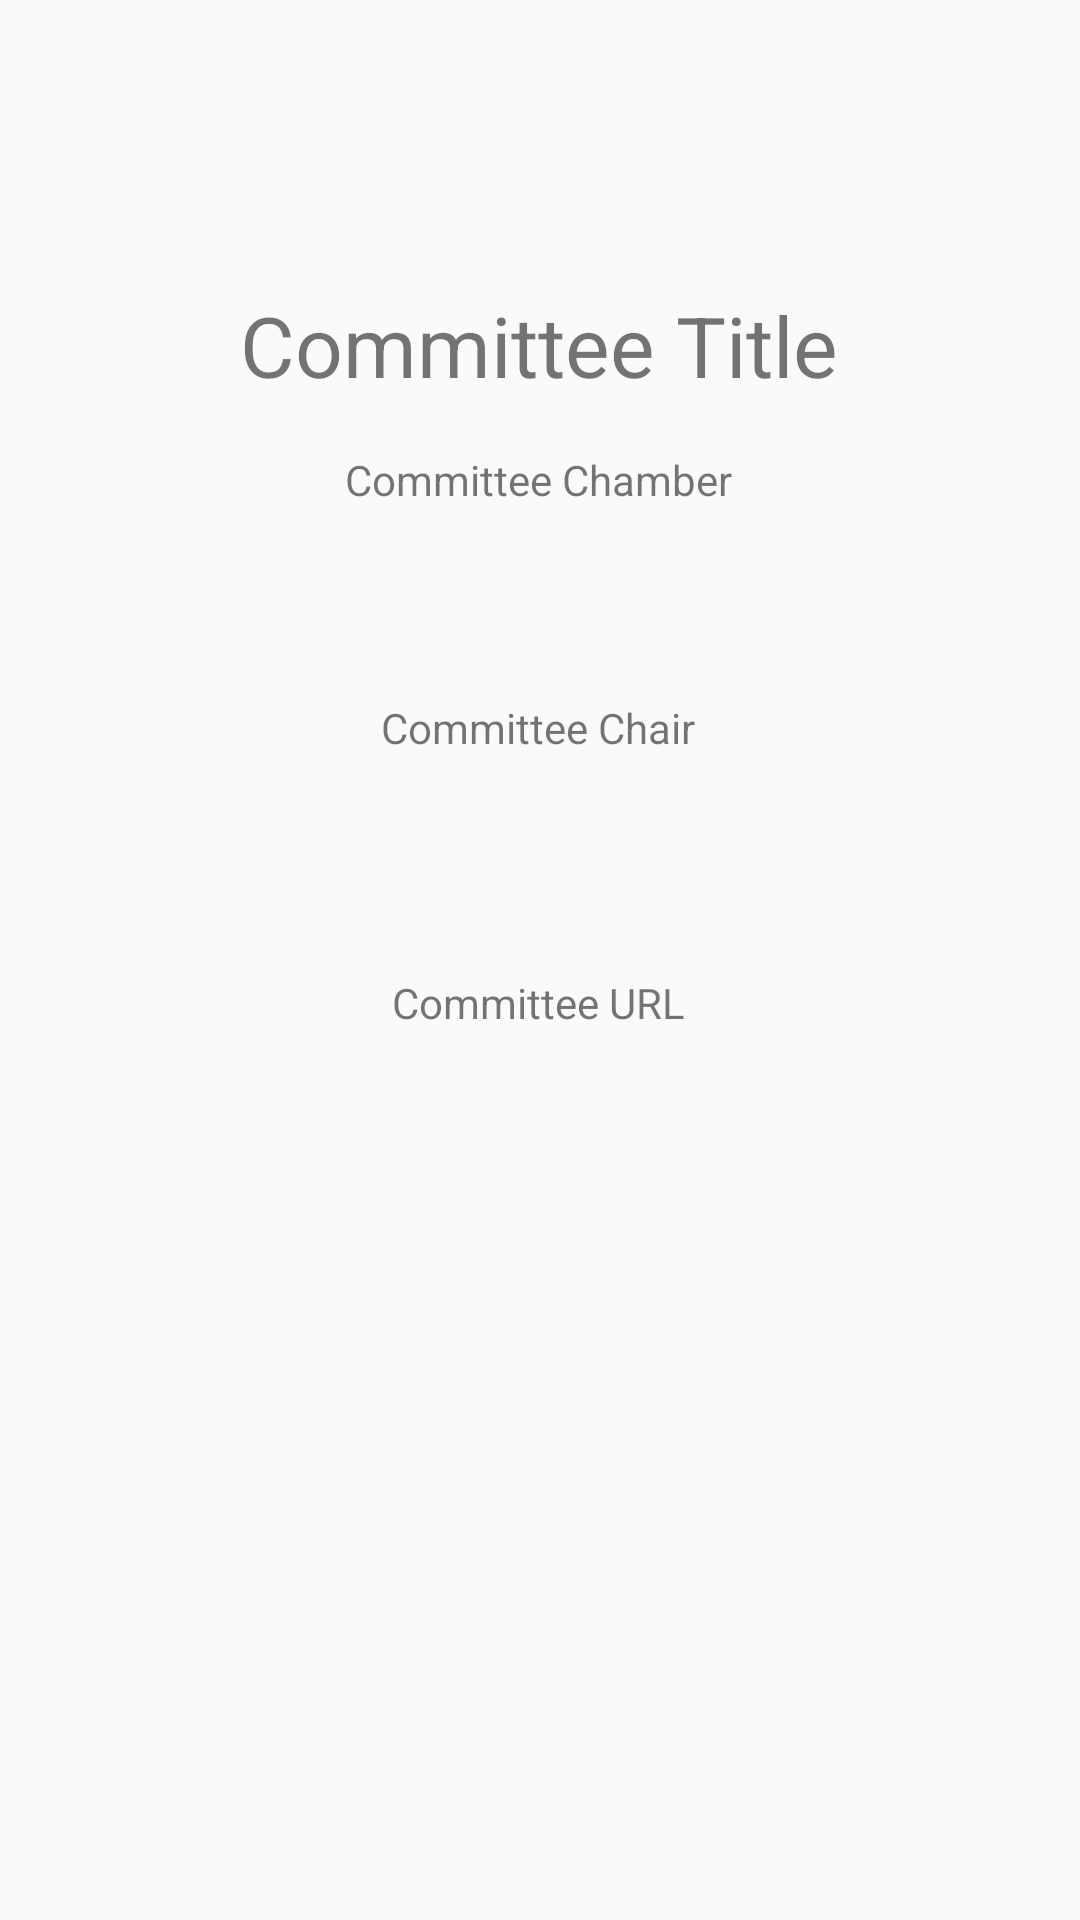

Layout XML and referenced resources for this Android screen:
<!-- AndroidManifest.xml: application theme Theme.AppCompat.Light.NoActionBar -->
<!-- res/layout/activity_committee_details.xml -->
<?xml version="1.0" encoding="utf-8"?>
<androidx.constraintlayout.widget.ConstraintLayout xmlns:android="http://schemas.android.com/apk/res/android"
    xmlns:app="http://schemas.android.com/apk/res-auto"
    xmlns:tools="http://schemas.android.com/tools"
    android:layout_width="match_parent"
    android:layout_height="match_parent"
    tools:context=".controllers.CommitteeDetailsActivity">

    <TextView
        android:id="@+id/committee_title"
        android:layout_width="wrap_content"
        android:layout_height="wrap_content"
        android:gravity="center"
        android:text="Committee Title"
        android:textSize="28sp"
        app:layout_constraintBottom_toBottomOf="parent"
        app:layout_constraintEnd_toEndOf="parent"
        app:layout_constraintHorizontal_bias="0.497"
        app:layout_constraintStart_toStartOf="parent"
        app:layout_constraintTop_toTopOf="parent"
        app:layout_constraintVertical_bias="0.16" />

    <TextView
        android:id="@+id/committee_chamber"
        android:layout_width="wrap_content"
        android:layout_height="wrap_content"
        android:gravity="center"
        android:text="Committee Chamber"
        app:layout_constraintBottom_toBottomOf="parent"
        app:layout_constraintEnd_toEndOf="parent"
        app:layout_constraintHorizontal_bias="0.498"
        app:layout_constraintStart_toStartOf="parent"
        app:layout_constraintTop_toBottomOf="@+id/committee_title"
        app:layout_constraintVertical_bias="0.034" />

    <TextView
        android:id="@+id/committee_chair"
        android:layout_width="wrap_content"
        android:layout_height="wrap_content"
        android:gravity="center"
        android:text="Committee Chair"
        app:layout_constraintBottom_toTopOf="@+id/committee_url"
        app:layout_constraintEnd_toEndOf="parent"
        app:layout_constraintHorizontal_bias="0.498"
        app:layout_constraintStart_toStartOf="parent"
        app:layout_constraintTop_toBottomOf="@+id/committee_chamber"
        app:layout_constraintVertical_bias="0.466" />

    <TextView
        android:id="@+id/committee_url"
        android:layout_width="wrap_content"
        android:layout_height="wrap_content"
        android:autoLink="web"
        android:onClick="goToWebsite"
        android:gravity="center"
        android:text="Committee URL"
        app:layout_constraintBottom_toBottomOf="parent"
        app:layout_constraintEnd_toEndOf="parent"
        app:layout_constraintHorizontal_bias="0.498"
        app:layout_constraintStart_toStartOf="parent"
        app:layout_constraintTop_toBottomOf="@+id/committee_chamber"
        app:layout_constraintVertical_bias="0.344" />
</androidx.constraintlayout.widget.ConstraintLayout>
<!-- resources referenced by this layout -->
<resources>

</resources>
